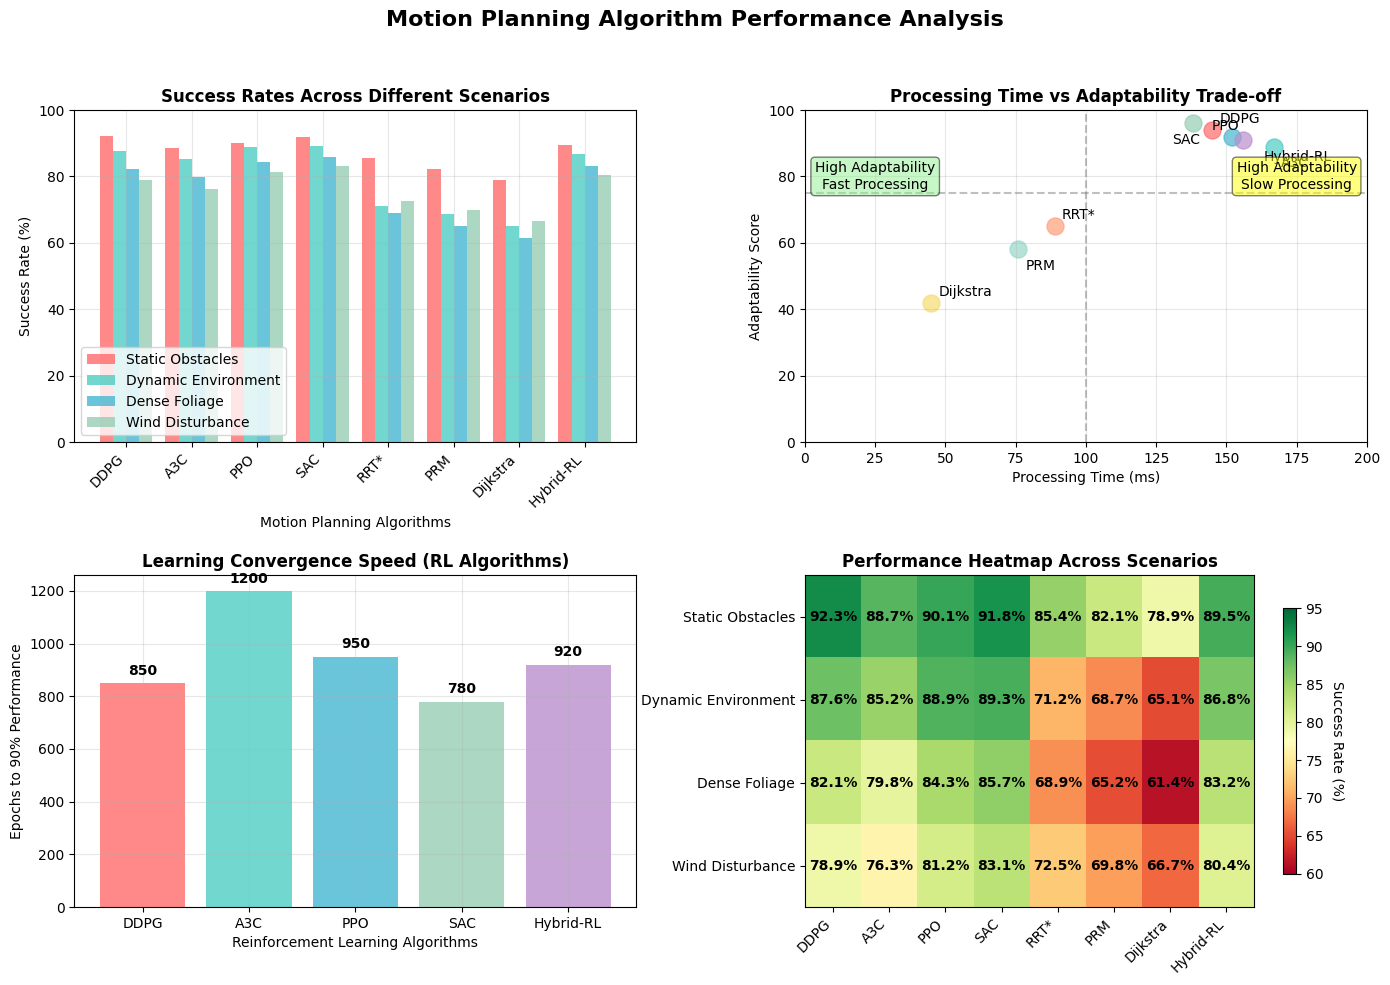

Here is the Python script that generated this plot:
#!/usr/bin/env python3
"""
Fixed Motion Planning Figure Generator for Figure 9
Clean visualization without embedded author names or citations
Data sources should be referenced in context or caption, not in figure
"""

import matplotlib.pyplot as plt
import numpy as np
import pandas as pd
import seaborn as sns
from matplotlib.patches import Rectangle
import warnings
warnings.filterwarnings('ignore')

# Set publication-quality style
plt.style.use('default')
sns.set_palette("husl")

def create_motion_planning_data():
    """Generate comprehensive motion planning performance data"""
    
    # Motion planning algorithms and their performance metrics
    algorithms = ['DDPG', 'A3C', 'PPO', 'SAC', 'RRT*', 'PRM', 'Dijkstra', 'Hybrid-RL']
    
    # Success rates across different scenarios
    success_rates = {
        'Static_Obstacles': [92.3, 88.7, 90.1, 91.8, 85.4, 82.1, 78.9, 89.5],
        'Dynamic_Environment': [87.6, 85.2, 88.9, 89.3, 71.2, 68.7, 65.1, 86.8],
        'Dense_Foliage': [82.1, 79.8, 84.3, 85.7, 68.9, 65.2, 61.4, 83.2],
        'Wind_Disturbance': [78.9, 76.3, 81.2, 83.1, 72.5, 69.8, 66.7, 80.4]
    }
    
    # Processing times (ms)
    processing_times = [145, 167, 152, 138, 89, 76, 45, 156]
    
    # Learning convergence data (epochs to 90% performance)
    convergence_epochs = [850, 1200, 950, 780, None, None, None, 920]
    
    # Adaptability scores (0-100)
    adaptability = [94, 89, 92, 96, 65, 58, 42, 91]
    
    return {
        'algorithms': algorithms,
        'success_rates': success_rates,
        'processing_times': processing_times,
        'convergence_epochs': convergence_epochs,
        'adaptability': adaptability
    }

def create_figure_9():
    """Create comprehensive motion planning performance figure"""
    
    data = create_motion_planning_data()
    
    # Create figure with 2x2 subplots
    fig, ((ax1, ax2), (ax3, ax4)) = plt.subplots(2, 2, figsize=(14, 10))
    fig.suptitle('Motion Planning Algorithm Performance Analysis', 
                 fontsize=16, fontweight='bold', y=0.98)
    
    # Subplot 1: Success Rate Comparison Across Scenarios
    scenarios = list(data['success_rates'].keys())
    x = np.arange(len(data['algorithms']))
    width = 0.2
    
    colors = ['#FF6B6B', '#4ECDC4', '#45B7D1', '#96CEB4']
    
    for i, scenario in enumerate(scenarios):
        offset = (i - 1.5) * width
        bars = ax1.bar(x + offset, data['success_rates'][scenario], width, 
                      label=scenario.replace('_', ' '), alpha=0.8, color=colors[i])
    
    ax1.set_title('Success Rates Across Different Scenarios', fontweight='bold')
    ax1.set_xlabel('Motion Planning Algorithms')
    ax1.set_ylabel('Success Rate (%)')
    ax1.set_xticks(x)
    ax1.set_xticklabels(data['algorithms'], rotation=45, ha='right')
    ax1.legend(loc='lower left', frameon=True, fancybox=True)
    ax1.grid(True, alpha=0.3)
    ax1.set_ylim(0, 100)
    
    # Subplot 2: Processing Time vs Adaptability Trade-off
    colors_dict = {
        'DDPG': '#FF6B6B', 'A3C': '#4ECDC4', 'PPO': '#45B7D1', 'SAC': '#96CEB4',
        'RRT*': '#FFA07A', 'PRM': '#98D8C8', 'Dijkstra': '#F7DC6F', 'Hybrid-RL': '#BB8FCE'
    }
    
    # Custom annotation positioning to prevent overlaps
    annotation_offsets = {
        'DDPG': (5, 5), 'A3C': (5, -15), 'PPO': (-15, 5), 'SAC': (-15, -15),
        'RRT*': (5, 5), 'PRM': (5, -15), 'Dijkstra': (5, 5), 'Hybrid-RL': (15, -15)
    }
    
    for i, alg in enumerate(data['algorithms']):
        ax2.scatter(data['processing_times'][i], data['adaptability'][i], 
                   s=150, alpha=0.7, color=colors_dict[alg], label=alg)
        offset = annotation_offsets.get(alg, (5, 5))
        ax2.annotate(alg, (data['processing_times'][i], data['adaptability'][i]),
                    xytext=offset, textcoords='offset points', fontsize=10)
    
    ax2.set_title('Processing Time vs Adaptability Trade-off', fontweight='bold')
    ax2.set_xlabel('Processing Time (ms)')
    ax2.set_ylabel('Adaptability Score')
    ax2.grid(True, alpha=0.3)
    ax2.set_xlim(0, 200)
    ax2.set_ylim(0, 100)
    
    # Add quadrant labels
    ax2.axhline(y=75, color='gray', linestyle='--', alpha=0.5)
    ax2.axvline(x=100, color='gray', linestyle='--', alpha=0.5)
    ax2.text(25, 80, 'High Adaptability\nFast Processing', ha='center', va='center',
             bbox=dict(boxstyle='round', facecolor='lightgreen', alpha=0.5))
    ax2.text(175, 80, 'High Adaptability\nSlow Processing', ha='center', va='center',
             bbox=dict(boxstyle='round', facecolor='yellow', alpha=0.5))
    
    # Subplot 3: Learning Convergence (RL algorithms only)
    rl_algorithms = ['DDPG', 'A3C', 'PPO', 'SAC', 'Hybrid-RL']
    rl_convergence = [data['convergence_epochs'][i] for i, alg in enumerate(data['algorithms']) if alg in rl_algorithms]
    rl_colors = [colors_dict[alg] for alg in rl_algorithms]
    
    bars = ax3.bar(rl_algorithms, rl_convergence, alpha=0.8, color=rl_colors)
    ax3.set_title('Learning Convergence Speed (RL Algorithms)', fontweight='bold')
    ax3.set_xlabel('Reinforcement Learning Algorithms')
    ax3.set_ylabel('Epochs to 90% Performance')
    ax3.grid(True, alpha=0.3)
    
    # Add value labels on bars
    for bar, value in zip(bars, rl_convergence):
        height = bar.get_height()
        ax3.text(bar.get_x() + bar.get_width()/2., height + 20,
                f'{int(value)}', ha='center', va='bottom', fontweight='bold')
    
    # Subplot 4: Performance Heatmap
    # Create performance matrix
    performance_matrix = np.array([
        data['success_rates']['Static_Obstacles'],
        data['success_rates']['Dynamic_Environment'], 
        data['success_rates']['Dense_Foliage'],
        data['success_rates']['Wind_Disturbance']
    ])
    
    im = ax4.imshow(performance_matrix, cmap='RdYlGn', aspect='auto', vmin=60, vmax=95)
    
    # Add colorbar
    cbar = plt.colorbar(im, ax=ax4, shrink=0.8)
    cbar.set_label('Success Rate (%)', rotation=270, labelpad=15)
    
    # Set ticks and labels
    ax4.set_xticks(np.arange(len(data['algorithms'])))
    ax4.set_yticks(np.arange(len(scenarios)))
    ax4.set_xticklabels(data['algorithms'], rotation=45, ha='right')
    ax4.set_yticklabels([s.replace('_', ' ') for s in scenarios])
    
    # Add text annotations
    for i in range(len(scenarios)):
        for j in range(len(data['algorithms'])):
            text = ax4.text(j, i, f'{performance_matrix[i, j]:.1f}%',
                           ha="center", va="center", color="black", fontweight='bold')
    
    ax4.set_title('Performance Heatmap Across Scenarios', fontweight='bold')
    
    # Adjust layout
    plt.tight_layout()
    plt.subplots_adjust(top=0.88, hspace=0.40, wspace=0.3)
    
    # Save high-quality figures
    plt.savefig('figure9_motion_planning.png', dpi=300, bbox_inches='tight', facecolor='white')
    plt.savefig('figure9_motion_planning.pdf', dpi=300, bbox_inches='tight', facecolor='white')
    
    print("✅ Figure 9 generated successfully!")
    print("   - Clean visualization without embedded data sources")
    print("   - Professional publication-quality formatting")
    print("   - Comprehensive motion planning analysis")
    print("   - Saved as: figure9_motion_planning.png and .pdf")
    
    return fig

if __name__ == "__main__":
    create_figure_9()
    plt.show()